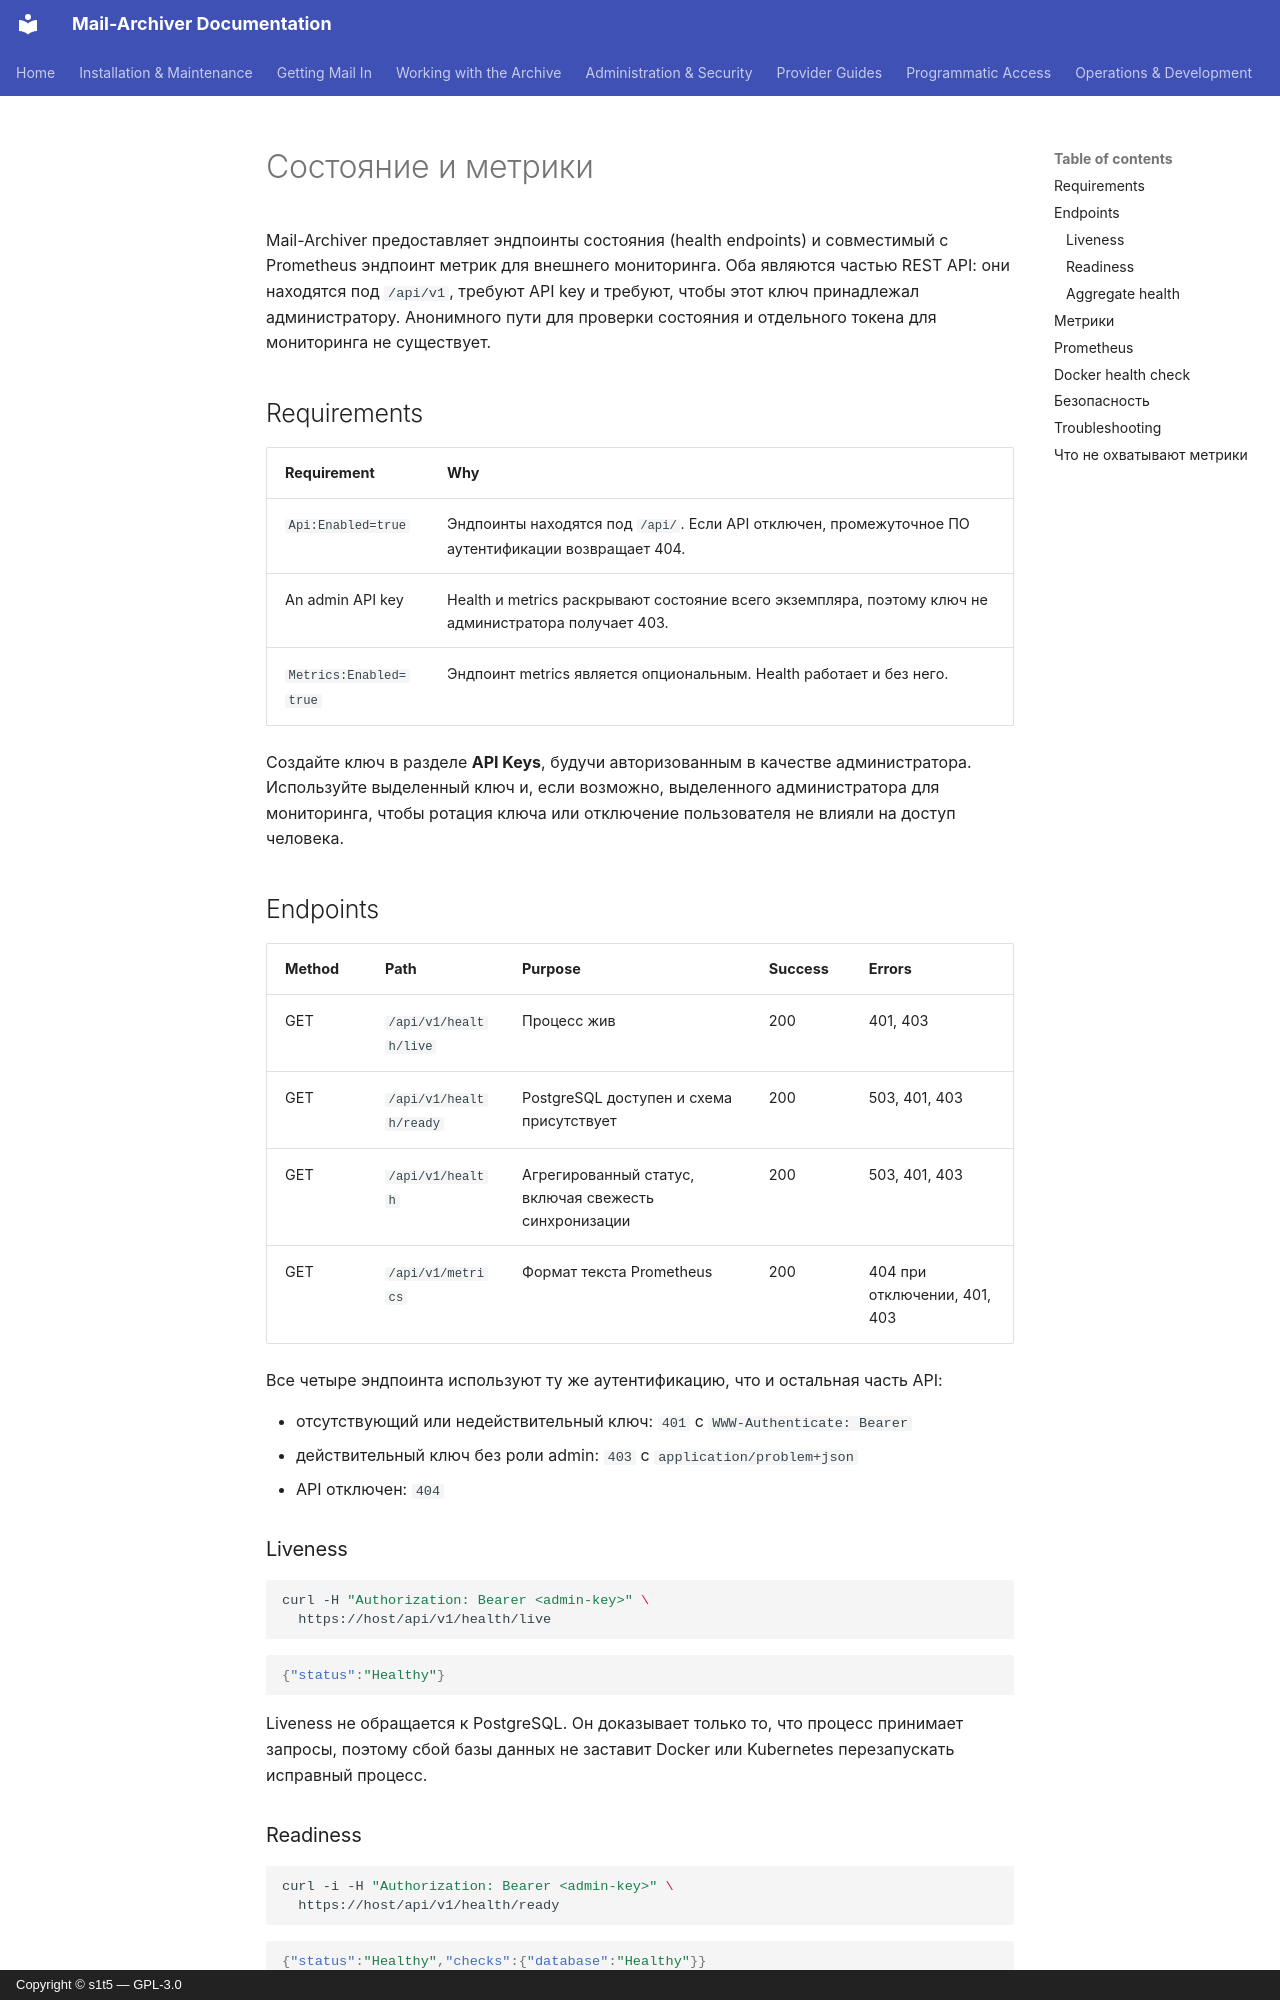

repository: s1t5/mail-archiver · page: Monitoring.ru/index.html · generator: mkdocs · copyright: Copyright © s1t5 — GPL-3.0

# Состояние и метрики {#health-and-metrics}

Mail-Archiver предоставляет эндпоинты состояния (health endpoints) и совместимый с Prometheus эндпоинт метрик для внешнего мониторинга. Оба являются частью REST API: они находятся под `/api/v1`, требуют API key и требуют, чтобы этот ключ принадлежал администратору. Анонимного пути для проверки состояния и отдельного токена для мониторинга не существует.

## Requirements {#requirements}

| Requirement | Why |
|---|---|
| `Api:Enabled=true` | Эндпоинты находятся под `/api/`. Если API отключен, промежуточное ПО аутентификации возвращает 404. |
| An admin API key | Health и metrics раскрывают состояние всего экземпляра, поэтому ключ не администратора получает 403. |
| `Metrics:Enabled=true` | Эндпоинт metrics является опциональным. Health работает и без него. |

Создайте ключ в разделе **API Keys**, будучи авторизованным в качестве администратора. Используйте выделенный ключ и, если возможно, выделенного администратора для мониторинга, чтобы ротация ключа или отключение пользователя не влияли на доступ человека.

## Endpoints {#endpoints}

| Method | Path | Purpose | Success | Errors |
|---|---|---|---|---|
| GET | `/api/v1/health/live` | Процесс жив | 200 | 401, 403 |
| GET | `/api/v1/health/ready` | PostgreSQL доступен и схема присутствует | 200 | 503, 401, 403 |
| GET | `/api/v1/health` | Агрегированный статус, включая свежесть синхронизации | 200 | 503, 401, 403 |
| GET | `/api/v1/metrics` | Формат текста Prometheus | 200 | 404 при отключении, 401, 403 |

Все четыре эндпоинта используют ту же аутентификацию, что и остальная часть API:

- отсутствующий или недействительный ключ: `401` с `WWW-Authenticate: Bearer`
- действительный ключ без роли admin: `403` с `application/problem+json`
- API отключен: `404`

### Liveness {#liveness}

```bash
curl -H "Authorization: Bearer <admin-key>" \
  https://host/api/v1/health/live
```

```json
{"status":"Healthy"}
```

Liveness не обращается к PostgreSQL. Он доказывает только то, что процесс принимает запросы, поэтому сбой базы данных не заставит Docker или Kubernetes перезапускать исправный процесс.

### Readiness {#readiness}

```bash
curl -i -H "Authorization: Bearer <admin-key>" \
  https://host/api/v1/health/ready
```

```json
{"status":"Healthy","checks":{"database":"Healthy"}}
```

Проверка открывает собственное соединение с PostgreSQL, запрашивает схему archive и прекращает попытки через две секунды. Она возвращает `503`, когда база данных недоступна или отсутствует схема `mail_archiver`. Используйте этот эндпоинт, чтобы решить, должен ли экземпляр получать трафик.
